Photos from the image-classification dataset "content" in the GitHub repository tjnut3/CoffeeModel. Its 9 classes are: AAA grade coffee bean, black coffee bean, borer damaged coffee bean, elephant ear coffee bean, fade, half coffee bean, incomplete coffee bean, peaberry coffee bean, triangle coffee bean.

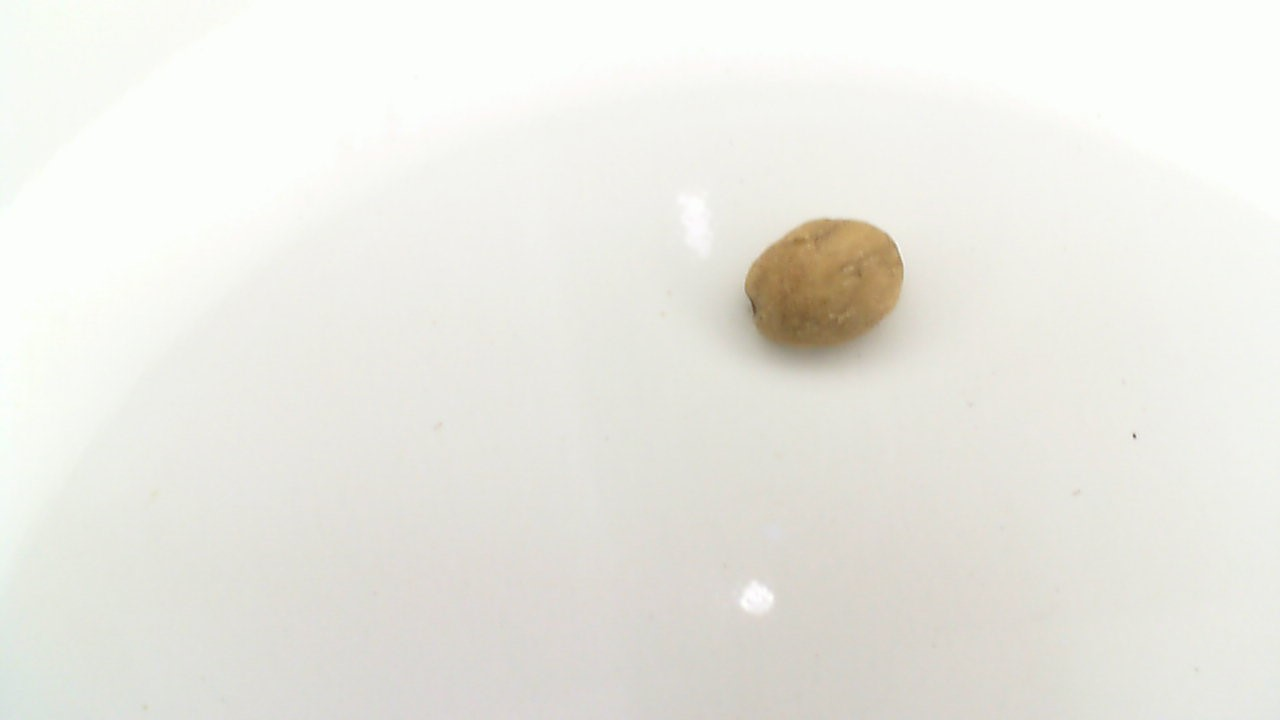
Label: fade

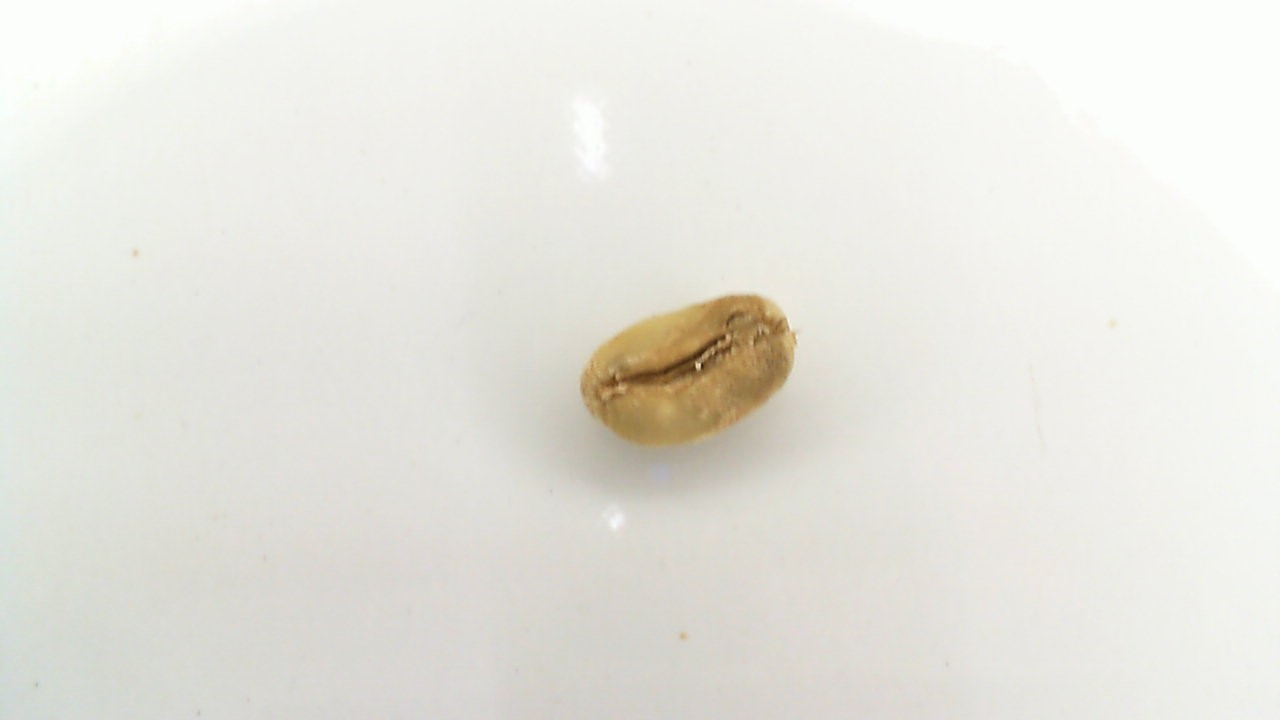
Label: triangle coffee bean

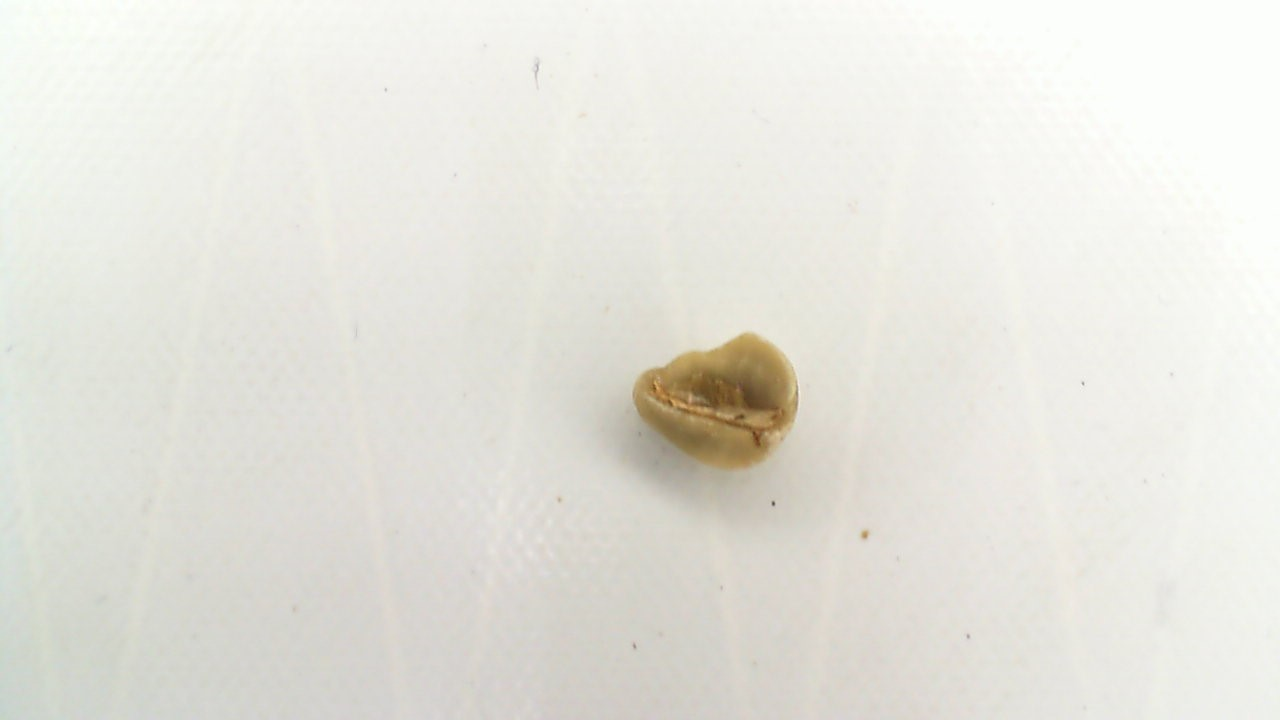
Label: half coffee bean

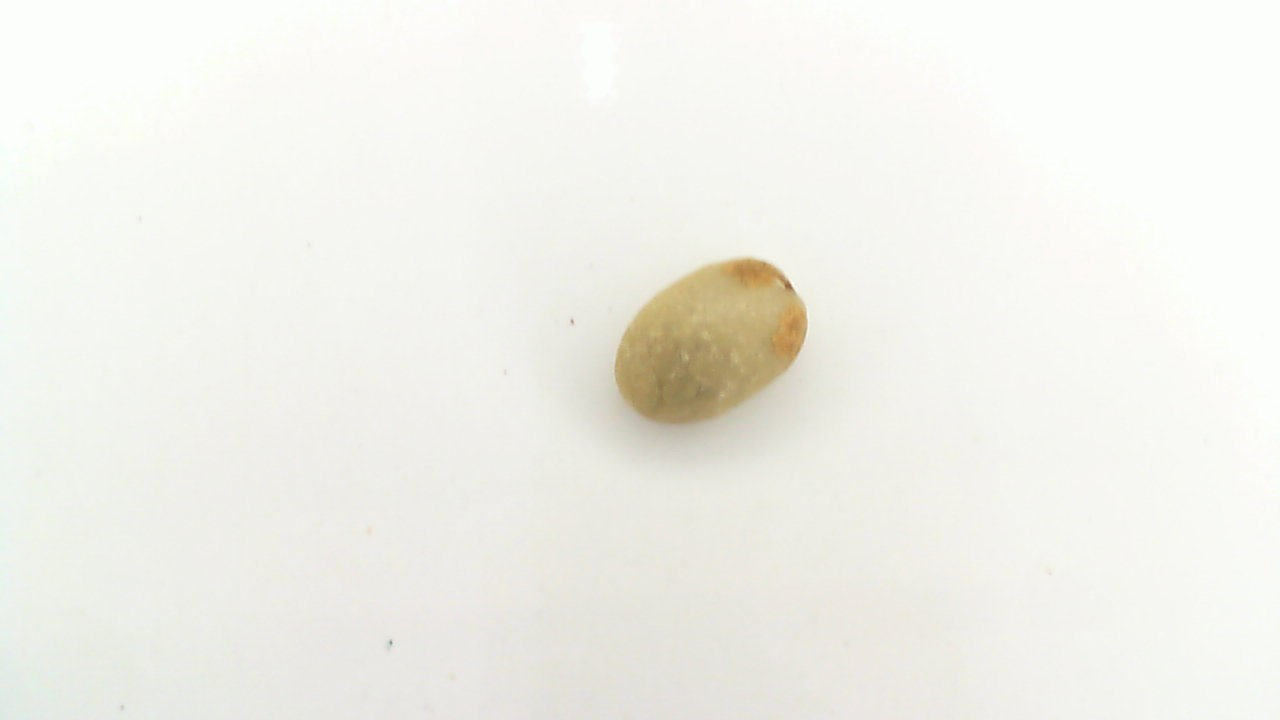
Label: AAA grade coffee bean

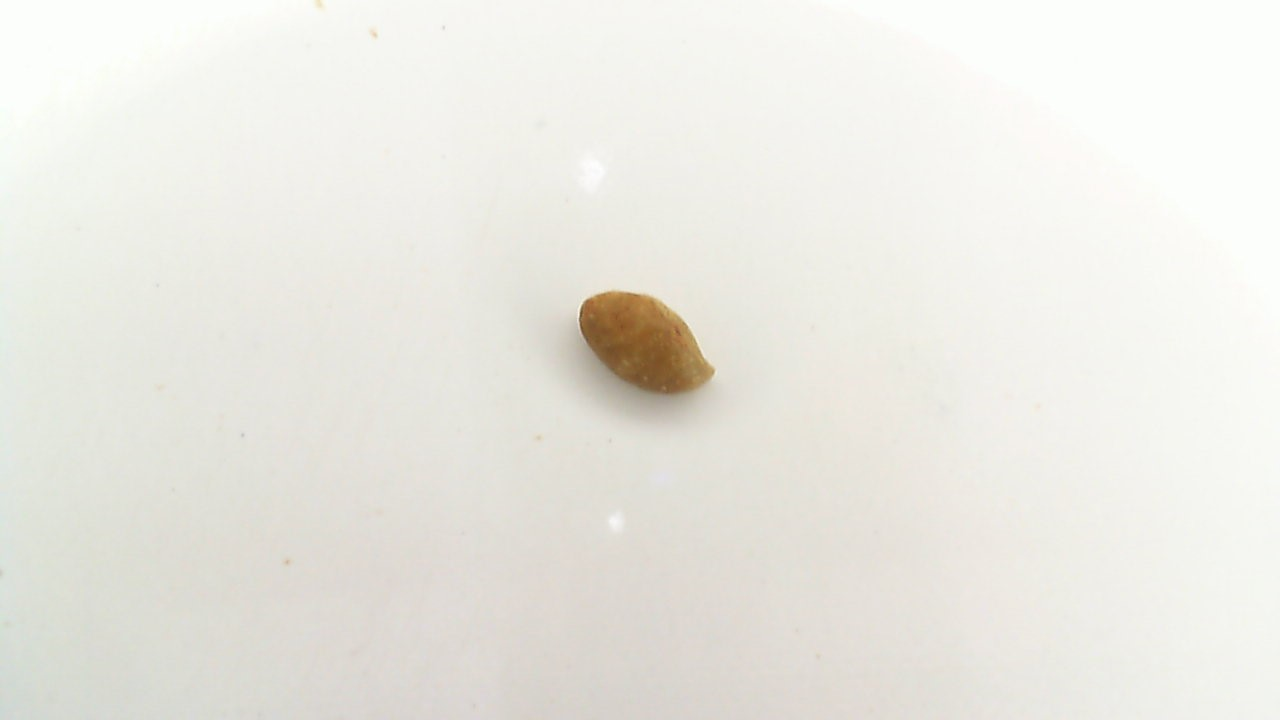
Label: incomplete coffee bean

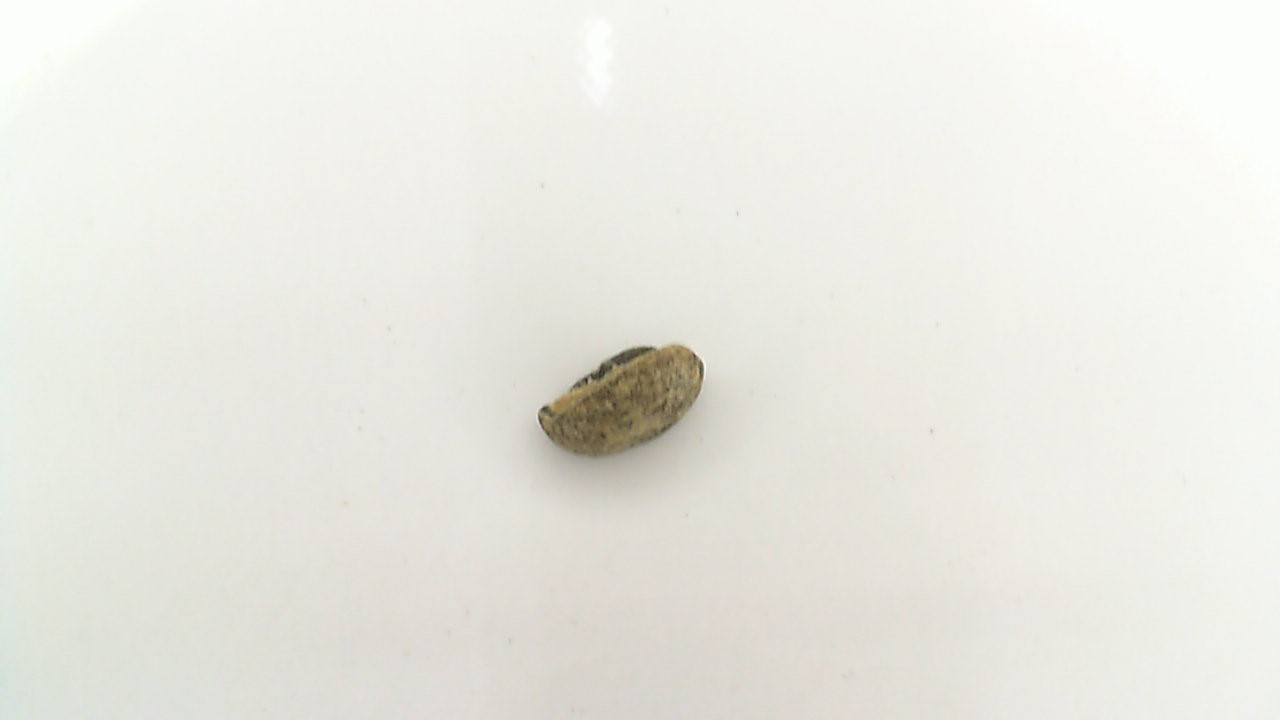
Label: black coffee bean
